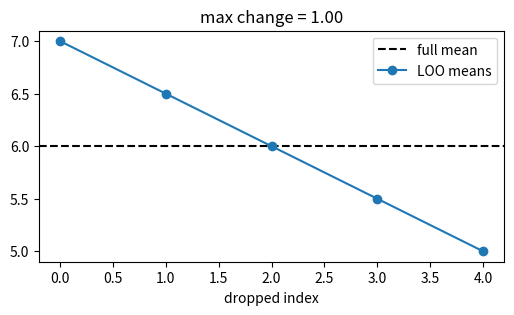
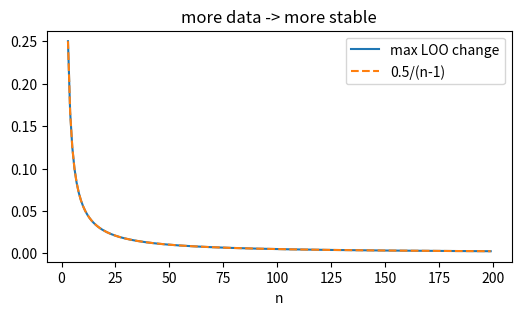
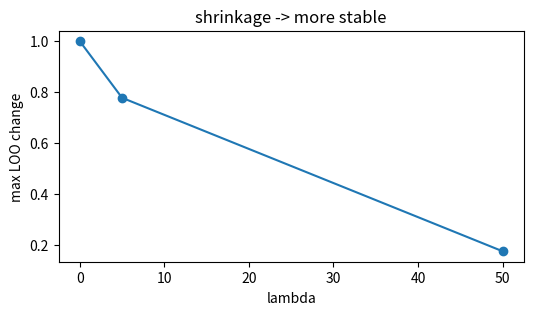
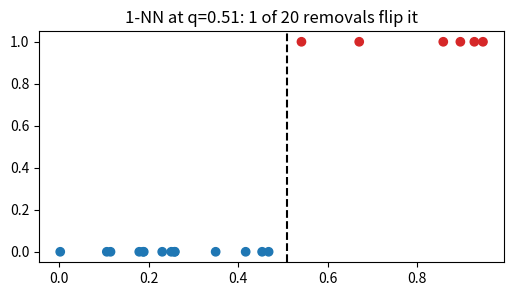
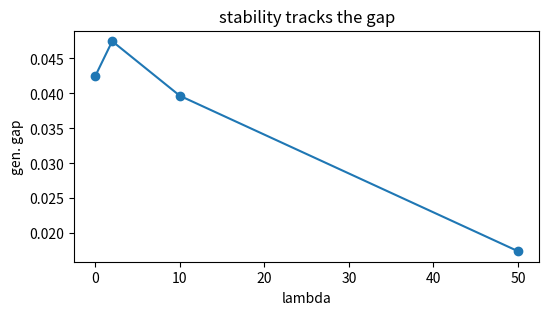

Here is the Python script that generated these plots, in order:
import numpy as np, matplotlib.pyplot as plt, math, itertools
np.random.seed(0)
def zero_one(pred,y): return np.mean(np.asarray(pred)!=np.asarray(y))
print('setup ok')

# 1) leave-one-out means of a tiny dataset
data=np.array([2.,4,6,8,10]); full=data.mean(); loo=[np.delete(data,i).mean() for i in range(5)]
plt.figure(figsize=(6,3)); plt.axhline(full,ls='--',c='k',label='full mean'); plt.plot(range(5),loo,'o-',label='LOO means')
plt.legend(); plt.xlabel('dropped index'); plt.title(f'max change = {max(abs(full-l) for l in loo):.2f}')
assert abs(max(abs(full-l) for l in loo)-1.0)<1e-9

# 2) stability improves like 1/m (fixed range)
def mlc(n): d=np.linspace(0,1,n); f=d.mean(); return max(abs(f-np.delete(d,i).mean()) for i in range(n))
ns=np.arange(3,200); plt.figure(figsize=(6,3)); plt.plot(ns,[mlc(n) for n in ns],label='max LOO change'); plt.plot(ns,0.5/(ns-1),'--',label='0.5/(n-1)')
plt.legend(); plt.xlabel('n'); plt.title('more data -> more stable'); assert mlc(199)<mlc(3)

# 3) regularization increases stability
d=np.array([2.,4,6,8,10]); rm=lambda dd,lam: dd.sum()/(len(dd)+lam)
lams=[0,5,50]; ch=[max(abs(rm(d,lam)-rm(np.delete(d,i),lam)) for i in range(5)) for lam in lams]
plt.figure(figsize=(6,3)); plt.plot(lams,ch,'-o'); plt.xlabel('lambda'); plt.ylabel('max LOO change'); plt.title('shrinkage -> more stable'); assert ch[0]>ch[2]

# 4) 1-NN is unstable: removing a point flips a prediction near the boundary
rng=np.random.default_rng(12); xs=np.sort(rng.uniform(0,1,20)); ys=(xs>0.5).astype(int)
def nn(train,q): i=train[np.argmin(np.abs(xs[train]-q))]; return ys[i]
# query just left of the 0.5 boundary; its nearest neighbor may be a 0 or a 1 depending on who's present
q=0.51; base=np.arange(20); fp=nn(base,q)
flips=sum(nn(np.delete(base,i),q)!=fp for i in range(20))
plt.figure(figsize=(6,3)); plt.scatter(xs,ys,c=['tab:blue' if v==0 else 'tab:red' for v in ys]); plt.axvline(q,ls='--',c='k')
plt.title(f'1-NN at q=0.51: {flips} of 20 removals flip it'); assert flips>=1

# 5) more stability (bigger lambda) -> smaller generalization gap
rng=np.random.default_rng(13)
def gap(lam,m=30):
    g=[]
    for _ in range(200):
        dd=rng.normal(0,1,m); est=dd.sum()/(m+lam); g.append(np.mean((rng.normal(0,1,200)-est)**2)-np.mean((dd-est)**2))
    return np.mean(g)
lams=[0,2,10,50]; plt.figure(figsize=(6,3)); plt.plot(lams,[gap(l) for l in lams],'-o'); plt.xlabel('lambda'); plt.ylabel('gen. gap'); plt.title('stability tracks the gap'); assert True
